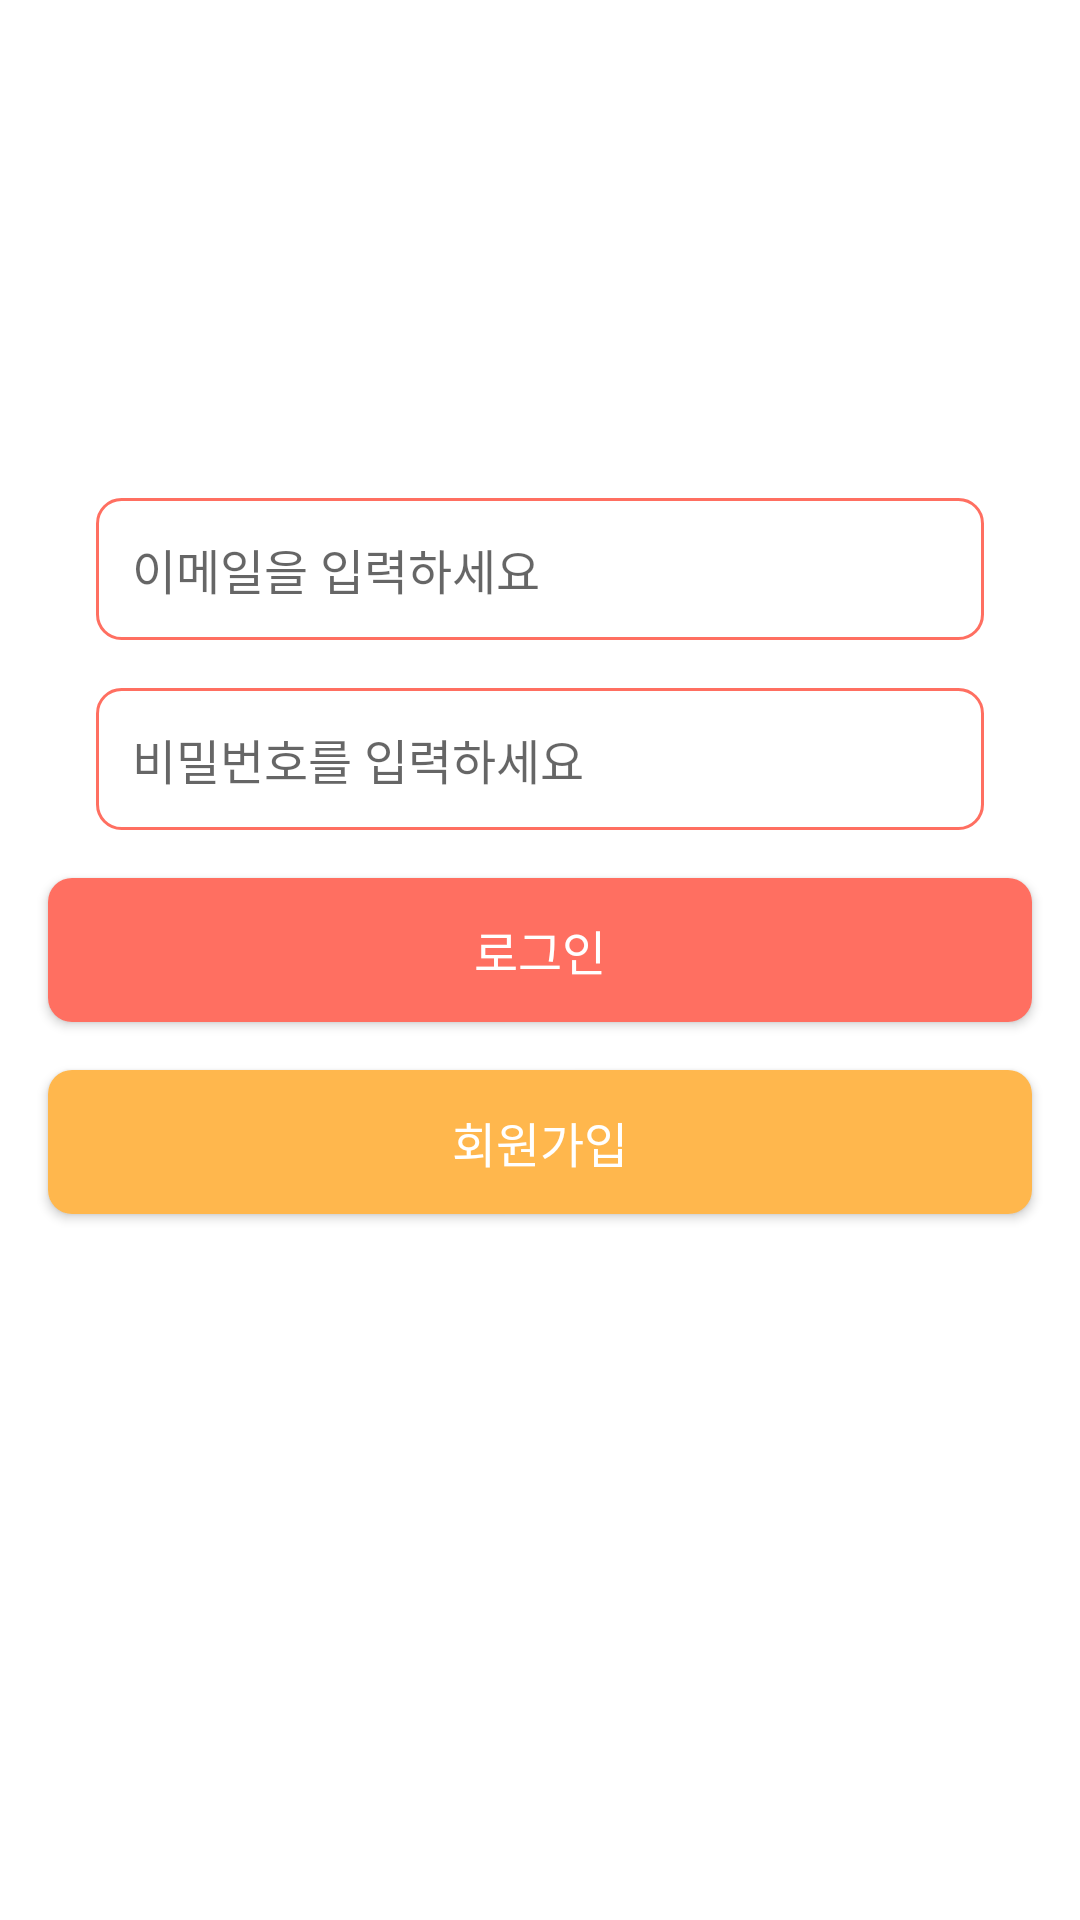

The Android layout XML behind this screen, and the referenced resources:
<!-- AndroidManifest.xml: application theme Theme.Capchon -->
<!-- res/layout/activity_login.xml -->
<?xml version="1.0" encoding="utf-8"?>
<androidx.constraintlayout.widget.ConstraintLayout xmlns:android="http://schemas.android.com/apk/res/android"
    xmlns:app="http://schemas.android.com/apk/res-auto"
    xmlns:tools="http://schemas.android.com/tools"
    android:layout_width="match_parent"
    android:layout_height="match_parent"
    tools:context=".loginActivity">

    <ImageView
        android:id="@+id/logo"
        android:layout_width="100dp"
        android:layout_height="100dp"
        android:layout_marginTop="50dp"
        android:contentDescription="@string/logo_description"
        app:layout_constraintEnd_toEndOf="parent"
        app:layout_constraintStart_toStartOf="parent"
        app:layout_constraintTop_toTopOf="parent" />

    <EditText
        android:id="@+id/et_email"
        android:layout_width="0dp"
        android:layout_height="wrap_content"
        android:layout_marginTop="16dp"
        android:layout_marginStart="32dp"
        android:layout_marginEnd="32dp"
        android:padding="12dp"
        android:hint="이메일을 입력하세요"
        android:inputType="textEmailAddress"
        android:background="@drawable/edit_text_background"
        android:textColor="@color/black"
        android:textSize="16sp"
        app:layout_constraintEnd_toEndOf="parent"
        app:layout_constraintStart_toStartOf="parent"
        app:layout_constraintTop_toBottomOf="@+id/logo" />

    <EditText
        android:id="@+id/et_pwd"
        android:layout_width="0dp"
        android:layout_height="wrap_content"
        android:layout_marginTop="16dp"
        android:layout_marginStart="32dp"
        android:layout_marginEnd="32dp"
        android:padding="12dp"
        android:hint="비밀번호를 입력하세요"
        android:inputType="textPassword"
        android:background="@drawable/edit_text_background"
        android:textColor="@color/black"
        android:textSize="16sp"
        app:layout_constraintEnd_toEndOf="parent"
        app:layout_constraintStart_toStartOf="parent"
        app:layout_constraintTop_toBottomOf="@+id/et_email" />

    <Button
        android:id="@+id/btn_login"
        android:layout_width="0dp"
        android:layout_height="wrap_content"
        android:layout_margin="16dp"
        android:padding="12dp"
        android:text="로그인"
        android:textColor="@color/white"
        android:textSize="16sp"
        android:backgroundTint="@color/primary"
        android:background="@drawable/button_background"
        app:layout_constraintEnd_toEndOf="parent"
        app:layout_constraintStart_toStartOf="parent"
        app:layout_constraintTop_toBottomOf="@+id/et_pwd" />

    <Button
        android:id="@+id/btn_register"
        android:layout_width="0dp"
        android:layout_height="wrap_content"
        android:layout_margin="16dp"
        android:padding="12dp"
        android:text="회원가입"
        android:textColor="@color/white"
        android:textSize="16sp"
        android:backgroundTint="@color/secondary"
        android:background="@drawable/button_background"
        app:layout_constraintEnd_toEndOf="parent"
        app:layout_constraintStart_toStartOf="parent"
        app:layout_constraintTop_toBottomOf="@+id/btn_login" />
</androidx.constraintlayout.widget.ConstraintLayout>
<!-- resources referenced by this layout -->
<resources>
  <color name="black">#000000</color>
  <color name="primary">#FF6F61</color>
  <color name="secondary">#FFB74D</color>
  <color name="white">#FFFFFF</color>
  <!-- drawable button_background (drawable) -->
  <selector xmlns:android="http://schemas.android.com/apk/res/android">
      <item android:state_pressed="true">
          <shape android:shape="rectangle">
              <solid android:color="@android:color/darker_gray"/>
              <corners android:radius="8dp"/>
          </shape>
      </item>
      <item>
          <shape android:shape="rectangle">
              <solid android:color="?attr/colorPrimary"/>
              <corners android:radius="8dp"/>
          </shape>
      </item>
  </selector>
  <!-- drawable edit_text_background (drawable) -->
  <shape xmlns:android="http://schemas.android.com/apk/res/android">
      <solid android:color="@android:color/white"/>
      <corners android:radius="8dp"/>
      <stroke android:width="1dp" android:color="@color/primary"/>
      <padding android:left="10dp" android:top="10dp" android:right="10dp" android:bottom="10dp"/>
  </shape>
  <style name="Theme.Capchon" parent="Theme.MaterialComponents.DayNight.DarkActionBar">
          
          <item name="colorPrimary">@color/purple_500</item>
          <item name="colorPrimaryVariant">@color/purple_700</item>
          <item name="colorOnPrimary">@color/white</item>
          
          <item name="colorSecondary">@color/teal_200</item>
          <item name="colorSecondaryVariant">@color/teal_700</item>
          <item name="colorOnSecondary">@color/black</item>
          
          <item name="android:statusBarColor">?attr/colorPrimaryVariant</item>
          
      </style>
  <color name="purple_500">#6200EE</color>
  <color name="purple_700">#3700B3</color>
  <color name="teal_200">#03DAC5</color>
  <color name="teal_700">#018786</color>
</resources>
